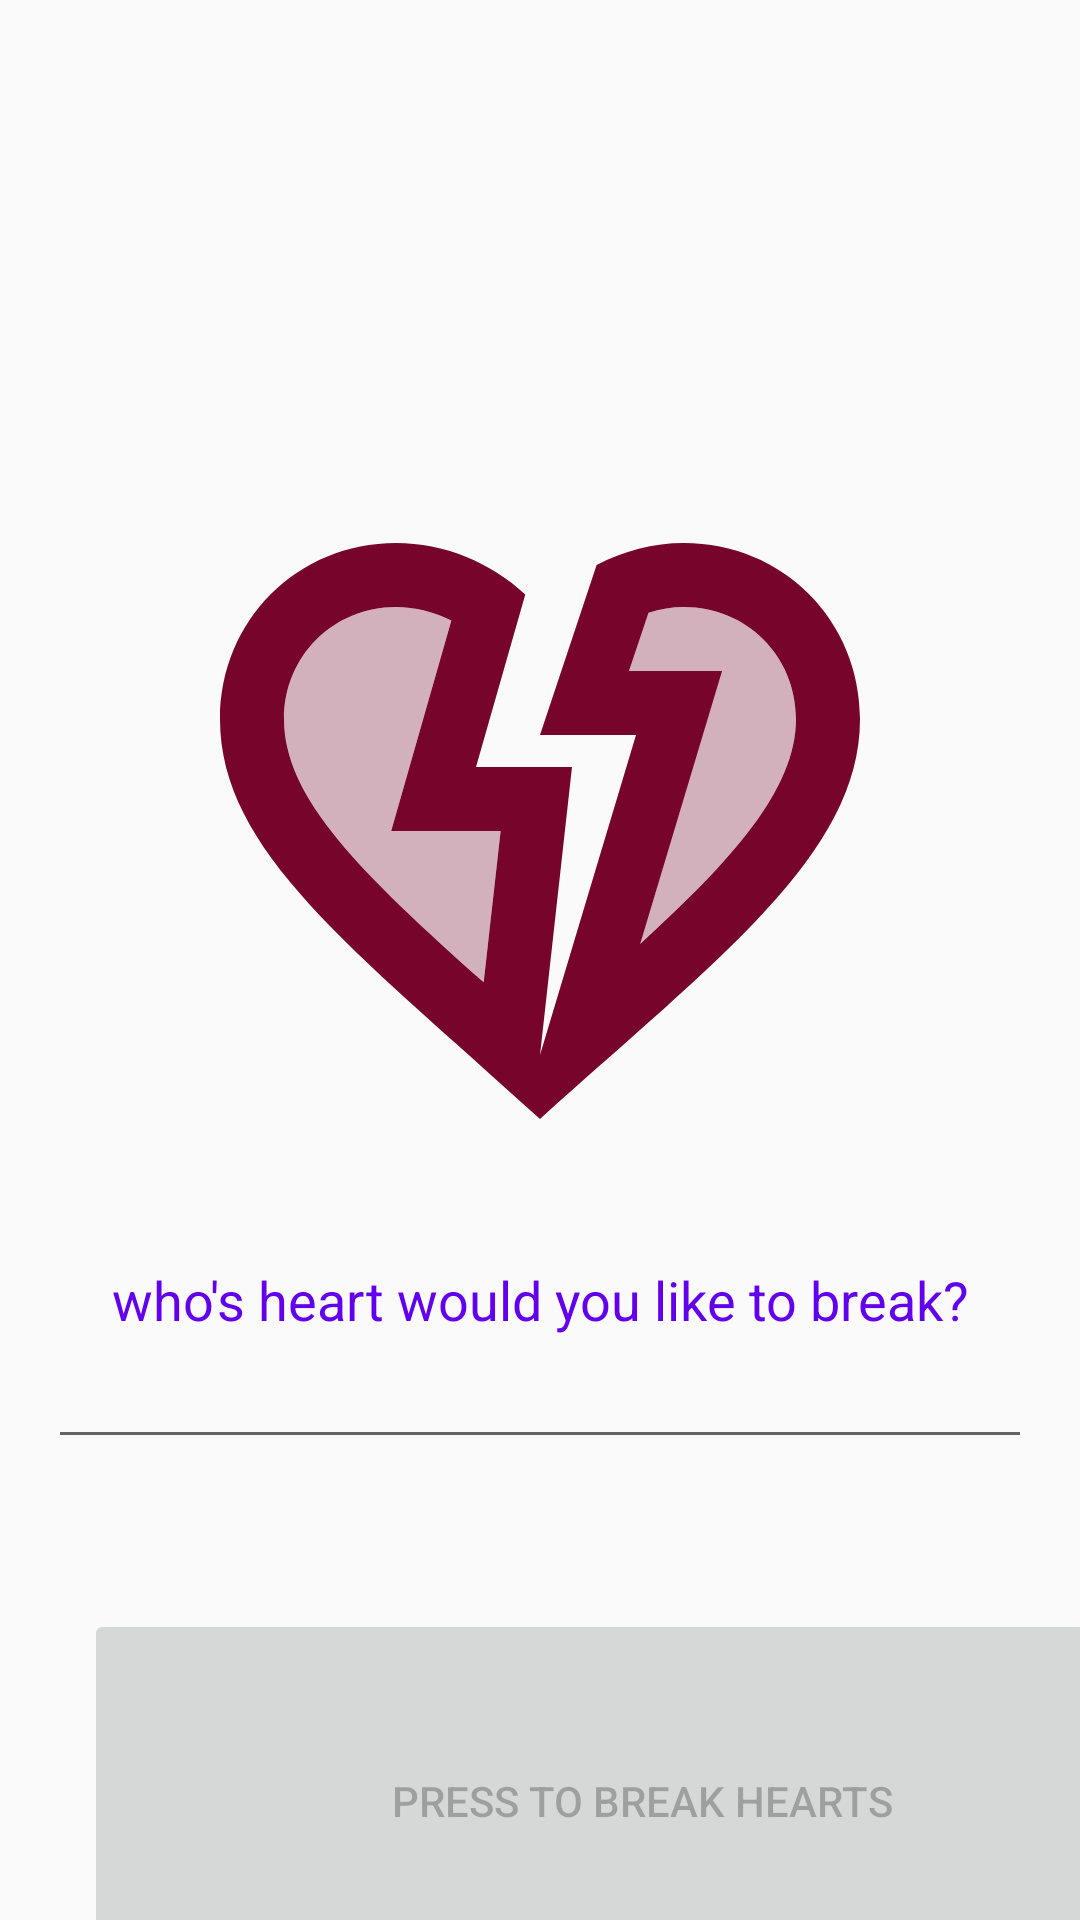

Write the Android layout XML for this screen, with the resource values it uses.
<!-- AndroidManifest.xml: application theme Theme.AppCompat.Light -->
<!-- res/layout/second_lesson.xml -->
<?xml version="1.0" encoding="utf-8"?>
<androidx.constraintlayout.widget.ConstraintLayout xmlns:android="http://schemas.android.com/apk/res/android"
    xmlns:app="http://schemas.android.com/apk/res-auto"
    xmlns:tools="http://schemas.android.com/tools"
    android:layout_width="wrap_content"
    android:layout_height="wrap_content"
    android:foregroundTint="#8E3737">

    <ImageView
        android:id="@+id/imageView2"
        android:layout_width="256dp"
        android:layout_height="256dp"
        android:contentDescription="@string/a_very_broken_heart"
        android:src="@drawable/ic_heart_broken_24"
        app:layout_constraintBottom_toBottomOf="parent"
        app:layout_constraintEnd_toEndOf="parent"
        app:layout_constraintStart_toStartOf="parent"
        app:layout_constraintTop_toTopOf="parent"
        app:layout_constraintVertical_bias="0.388" />

    <TextView
        android:id="@+id/header"
        android:layout_width="wrap_content"
        android:layout_height="wrap_content"
        android:layout_margin="16dp"
        android:text="who's heart would you like to break?"
        android:textColor="@color/purple_500"
        android:textSize="18dp"
        app:layout_constraintEnd_toEndOf="parent"
        app:layout_constraintStart_toStartOf="parent"
        app:layout_constraintTop_toBottomOf="@id/imageView2" />

    <EditText
        android:id="@+id/email_et"
        android:layout_width="0dp"
        android:layout_height="wrap_content"
        android:layout_marginStart="16dp"
        android:layout_marginTop="24dp"
        android:layout_marginEnd="16dp"
        android:layout_marginBottom="24dp"
        app:layout_constraintBaseline_toBottomOf="parent"
        app:layout_constraintBottom_toTopOf="@id/button"
        app:layout_constraintEnd_toEndOf="parent"
        app:layout_constraintStart_toStartOf="parent"
        app:layout_constraintTop_toBottomOf="@id/header" />

    <Button
        android:id="@+id/button"
        android:layout_width="372dp"
        android:layout_height="128dp"
        android:layout_marginStart="28dp"
        android:layout_marginTop="26dp"
        android:enabled="false"
        android:text="@string/press_to_break_hearts"
        app:layout_constraintBottom_toBottomOf="parent"
        app:layout_constraintEnd_toEndOf="parent"
        app:layout_constraintHorizontal_bias="0.0"
        app:layout_constraintStart_toStartOf="parent"
        app:layout_constraintTop_toBottomOf="@id/email_et"
        app:layout_constraintVertical_bias="1.0" />
</androidx.constraintlayout.widget.ConstraintLayout>
<!-- resources referenced by this layout -->
<resources>
  <color name="purple_500">#FF6200EE</color>
  <!-- drawable ic_heart_broken_24 (drawable) -->
  <vector xmlns:android="http://schemas.android.com/apk/res/android" android:height="24dp" android:tint="#76042B" android:viewportHeight="24" android:viewportWidth="24" android:width="24dp">
        
      <path android:fillAlpha="0.3" android:fillColor="@android:color/white" android:pathData="M9.23,5.42C8.69,5.15 8.09,5 7.5,5C5.54,5 4,6.54 4,8.5c0,2.5 2.45,4.84 6.24,8.23L10.77,12H7.35L9.23,5.42z" android:strokeAlpha="0.3"/>
        
      <path android:fillAlpha="0.3" android:fillColor="@android:color/white" android:pathData="M16.5,5c-0.37,0 -0.75,0.06 -1.12,0.18L14.77,7h2.91l-2.56,8.53C17.98,12.93 20,10.71 20,8.5C20,6.54 18.46,5 16.5,5z" android:strokeAlpha="0.3"/>
        
      <path android:fillColor="@android:color/white" android:pathData="M16.5,3c-0.96,0 -1.9,0.25 -2.73,0.69L12,9h3l-3,10l1,-9h-3l1.54,-5.39C10.47,3.61 9.01,3 7.5,3C4.42,3 2,5.42 2,8.5c0,4.13 4.16,7.18 10,12.5c5.47,-4.94 10,-8.26 10,-12.5C22,5.42 19.58,3 16.5,3zM10.24,16.73C6.45,13.34 4,11 4,8.5C4,6.54 5.54,5 7.5,5c0.59,0 1.19,0.15 1.73,0.42L7.35,12h3.42L10.24,16.73zM15.13,15.53L17.69,7h-2.91l0.61,-1.82C15.75,5.06 16.13,5 16.5,5C18.46,5 20,6.54 20,8.5C20,10.71 17.98,12.93 15.13,15.53z"/>
      
  </vector>
  <string name="a_very_broken_heart">a very broken heart</string>
  <string name="press_to_break_hearts">press to break hearts</string>
</resources>
